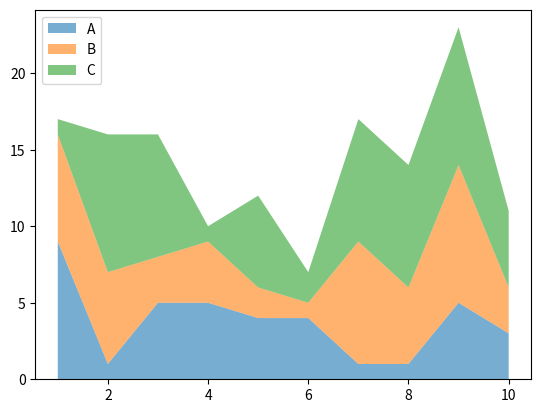

Source code (Python):
import matplotlib.pyplot as plt
import numpy as np
x = np.arange(1, 11)
y1 = np.random.randint(1, 10, size=10)
y2 = np.random.randint(1, 10, size=10)
y3 = np.random.randint(1, 10, size=10)
plt.stackplot(x, y1, y2, y3, labels=["A", "B", "C"], alpha=0.6)
plt.legend(loc="upper left")
plt.show()